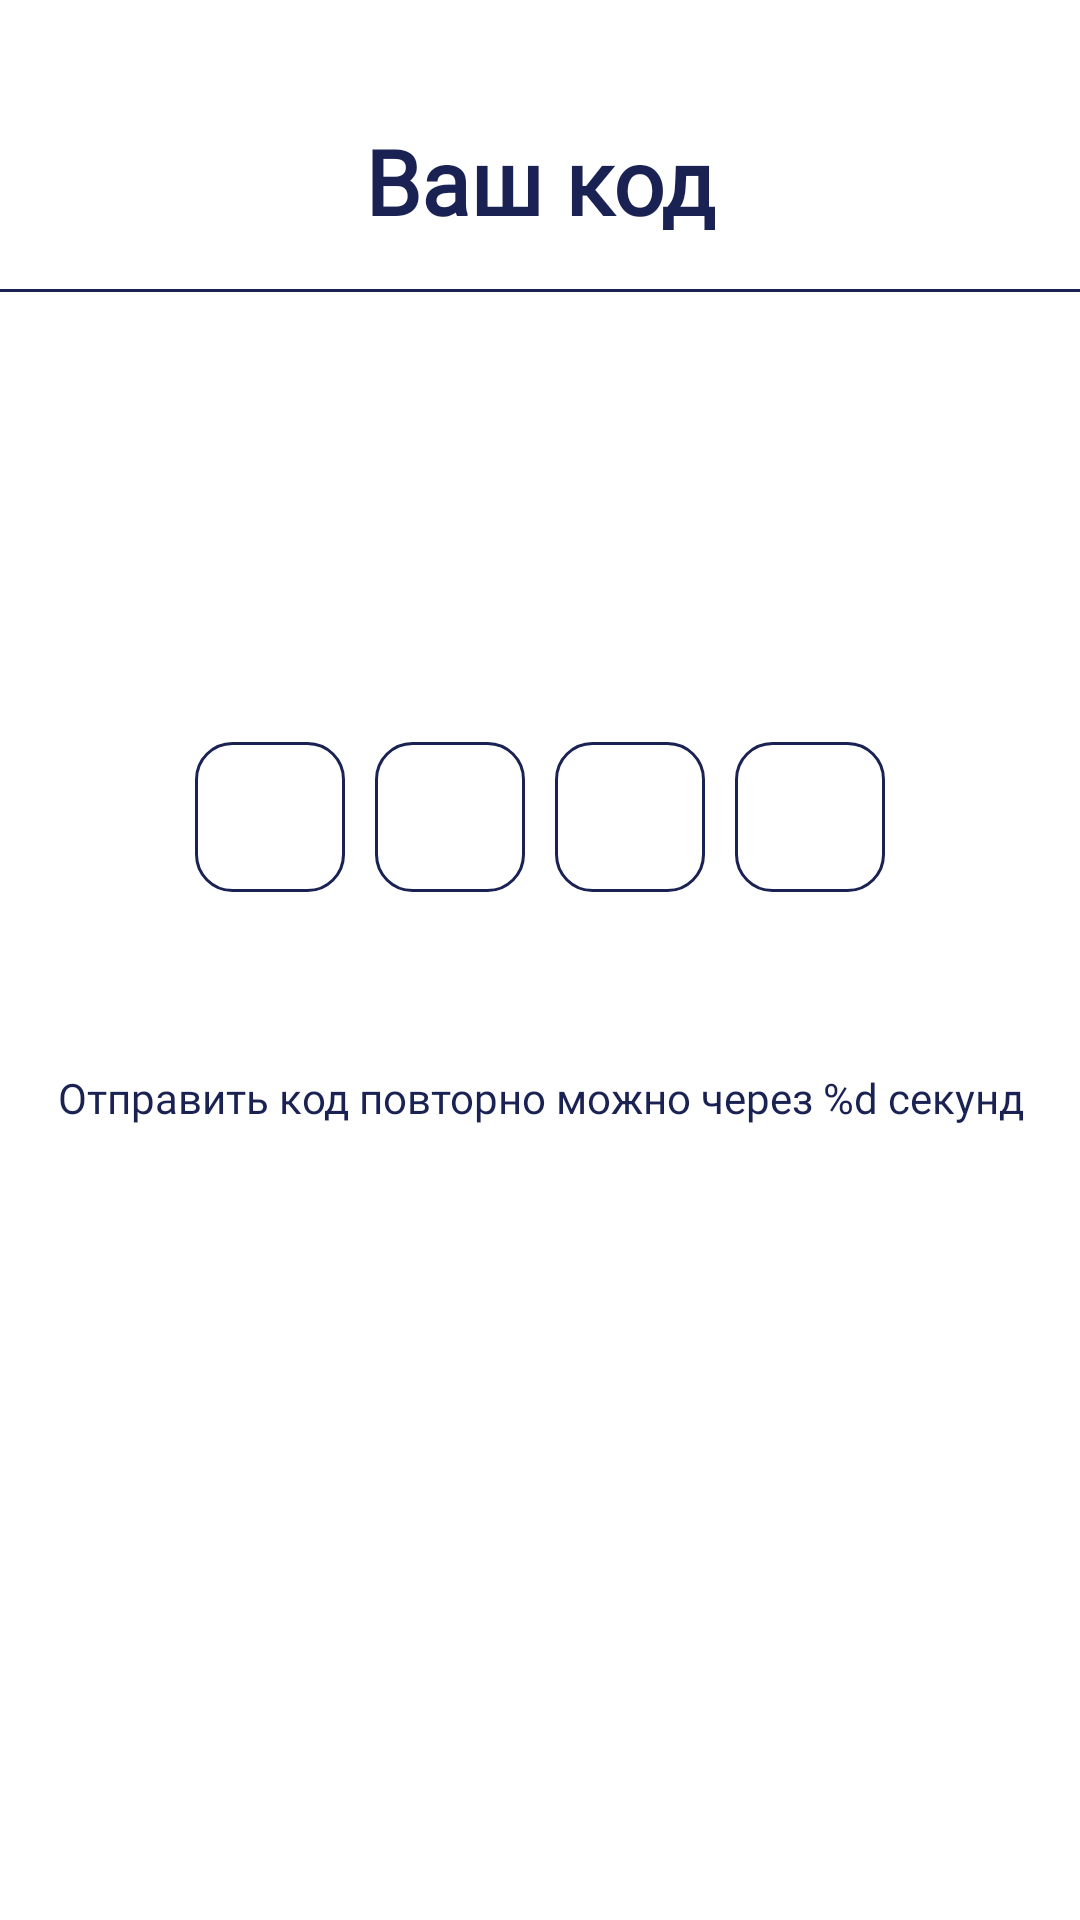

Android layout source for this screen:
<!-- AndroidManifest.xml: fallback theme Theme.MaterialComponents.DayNight.NoActionBar -->
<!-- res/layout/fragment_input_code.xml -->
<?xml version="1.0" encoding="utf-8"?>
<androidx.constraintlayout.widget.ConstraintLayout xmlns:android="http://schemas.android.com/apk/res/android"
    xmlns:app="http://schemas.android.com/apk/res-auto"
    xmlns:tools="http://schemas.android.com/tools"
    android:layout_width="match_parent"
    android:layout_height="match_parent"
    android:background="@color/white">


    <ImageView
        android:id="@+id/ib_back"
        android:layout_width="wrap_content"
        android:layout_height="wrap_content"
        android:layout_marginStart="16dp"
        android:layout_marginTop="16dp"
        android:contentDescription="@string/button_back"
        android:src="@drawable/arrow_back"
        app:layout_constraintStart_toStartOf="parent"
        app:layout_constraintTop_toTopOf="parent" />

    <androidx.appcompat.widget.AppCompatButton
        android:id="@+id/button_next_page"
        android:layout_width="0dp"
        android:layout_height="54dp"
        android:layout_marginStart="40dp"
        android:layout_marginEnd="40dp"
        android:layout_marginBottom="46dp"
        android:fontFamily="@font/mulish"
        android:text="@string/next"
        android:textAllCaps="false"
        android:textColor="#C2C2C2"
        android:textSize="20sp"
        android:textStyle="bold"
        android:visibility="invisible"
        app:layout_constraintBottom_toBottomOf="parent"
        app:layout_constraintEnd_toEndOf="parent"
        app:layout_constraintStart_toStartOf="parent" />

    <TextView
        android:id="@+id/textView4"
        android:layout_width="wrap_content"
        android:layout_height="wrap_content"
        android:layout_marginTop="40dp"
        android:fontFamily="@font/mulish"
        android:text="@string/your_code"
        android:textColor="@color/main"
        android:textSize="30sp"
        android:textStyle="bold"
        app:layout_constraintEnd_toEndOf="parent"
        app:layout_constraintStart_toStartOf="parent"
        app:layout_constraintTop_toTopOf="parent" />

    <View
        android:id="@+id/textView5"
        android:layout_width="match_parent"
        android:layout_height="1dp"
        android:layout_marginTop="16dp"
        android:background="@color/main"
        app:layout_constraintEnd_toEndOf="parent"
        app:layout_constraintStart_toStartOf="parent"
        app:layout_constraintTop_toBottomOf="@+id/textView4" />

    <TextView
        android:id="@+id/textView_input_number"
        android:layout_width="346dp"
        android:layout_height="85dp"
        android:layout_marginStart="16dp"
        android:layout_marginTop="16dp"
        android:layout_marginEnd="16dp"
        android:fontFamily="@font/mulish"
        android:gravity="center"
        android:textColor="@color/main"
        app:layout_constraintEnd_toEndOf="parent"
        app:layout_constraintStart_toStartOf="parent"
        app:layout_constraintTop_toBottomOf="@+id/textView5"
        tools:text="@string/text_for_code_input" />

    <LinearLayout
        android:id="@+id/linearLayout"
        android:layout_width="271dp"
        android:layout_height="52dp"
        android:layout_marginTop="48dp"
        android:clickable="false"
        android:focusable="false"
        android:focusableInTouchMode="false"
        android:gravity="center"
        android:orientation="horizontal"
        app:layout_constraintEnd_toEndOf="parent"
        app:layout_constraintStart_toStartOf="parent"
        app:layout_constraintTop_toBottomOf="@+id/textView_input_number">

        <EditText
            android:id="@+id/ed_t_1"
            style="@style/EDIT_TEXT_INPUT_CODE"
            android:layout_width="50dp"
            android:layout_height="50dp"
            android:gravity="center"
            android:inputType="number"
            android:maxLength="2" />


        <EditText
            android:id="@+id/ed_t_2"
            style="@style/EDIT_TEXT_INPUT_CODE"
            android:layout_width="50dp"
            android:layout_height="50dp"
            android:layout_marginStart="10dp"
            android:gravity="center"
            android:inputType="number"
            android:maxLength="2" />

        <EditText
            android:id="@+id/ed_t_3"
            style="@style/EDIT_TEXT_INPUT_CODE"
            android:layout_width="50dp"
            android:layout_height="50dp"
            android:layout_marginStart="10dp"
            android:gravity="center"
            android:inputType="number"
            android:maxLength="2" />

        <EditText
            android:id="@+id/ed_t_4"
            style="@style/EDIT_TEXT_INPUT_CODE"
            android:layout_width="50dp"
            android:layout_height="50dp"
            android:layout_marginStart="10dp"
            android:gravity="center"
            android:inputType="number"
            android:maxLength="1" />
    </LinearLayout>

    <TextView
        android:id="@+id/errorTV"
        android:layout_width="0dp"
        android:layout_height="wrap_content"
        android:layout_marginStart="20dp"
        android:layout_marginTop="8dp"
        android:layout_marginEnd="20dp"
        android:layout_marginBottom="8dp"
        android:background="@color/white"
        android:fontFamily="@font/mulish"
        android:gravity="center_horizontal"
        android:textAlignment="center"
        android:textColor="@color/error"
        android:textStyle="bold"
        android:visibility="gone"
        app:layout_constraintBottom_toTopOf="@+id/textViewTimer"
        app:layout_constraintEnd_toEndOf="parent"
        app:layout_constraintStart_toStartOf="parent"
        app:layout_constraintTop_toBottomOf="@+id/linearLayout" />

    <TextView
        android:id="@+id/textViewTimer"
        android:layout_width="0dp"
        android:layout_height="wrap_content"
        android:layout_marginStart="8dp"
        android:layout_marginTop="58dp"
        android:layout_marginEnd="8dp"
        android:fontFamily="@font/mulish"
        android:gravity="center"
        android:text="@string/input_code_timer"
        android:textColor="@color/main"
        app:layout_constraintEnd_toEndOf="parent"
        app:layout_constraintStart_toStartOf="parent"
        app:layout_constraintTop_toBottomOf="@+id/linearLayout" />

    <View
        android:id="@+id/viewForeground"
        android:layout_width="0dp"
        android:layout_height="0dp"
        app:layout_constraintBottom_toBottomOf="@+id/linearLayout"
        app:layout_constraintEnd_toEndOf="@+id/linearLayout"
        app:layout_constraintStart_toStartOf="@+id/linearLayout"
        app:layout_constraintTop_toTopOf="@+id/linearLayout" />

    <ProgressBar
        android:id="@+id/progressBar"
        style="?android:attr/progressBarStyle"
        android:layout_width="wrap_content"
        android:layout_height="wrap_content"
        android:indeterminateTint="@color/main"
        android:visibility="gone"
        app:layout_constraintBottom_toBottomOf="parent"
        app:layout_constraintEnd_toEndOf="parent"
        app:layout_constraintStart_toStartOf="parent"
        app:layout_constraintTop_toTopOf="parent" />


</androidx.constraintlayout.widget.ConstraintLayout>
<!-- resources referenced by this layout -->
<resources>
  <color name="error">#FF0000</color>
  <color name="main">#FF192252</color>
  <color name="white">#FFFFFFFF</color>
  <string name="button_back">button back</string>
  <string name="input_code_timer">Отправить код повторно можно через %d секунд</string>
  <string name="next">Далее</string>
  <string name="text_for_code_input">На указанный вами номер <u>%s</u> отправлено SMS с кодом подтверждения. \nВведите его в поле ниже.</string>
  <string name="your_code">Ваш код</string>
  <style name="EDIT_TEXT_INPUT_CODE">
          <item name="android:background">@drawable/round_edit_text</item>
          <item name="android:textColor">@color/black</item>
          <item name="android:textCursorDrawable">@drawable/cursor_color_edit_text</item>
      </style>
  <!-- drawable round_edit_text (drawable) -->
  <?xml version="1.0" encoding="utf-8"?>
  <shape xmlns:android="http://schemas.android.com/apk/res/android"
      android:shape="rectangle">
      <corners android:radius="12dp" />
      <solid android:color="@color/white" />
      <stroke android:width="1dp" android:color="@color/main"/>
  </shape>
  <color name="black">#FF000000</color>
</resources>
